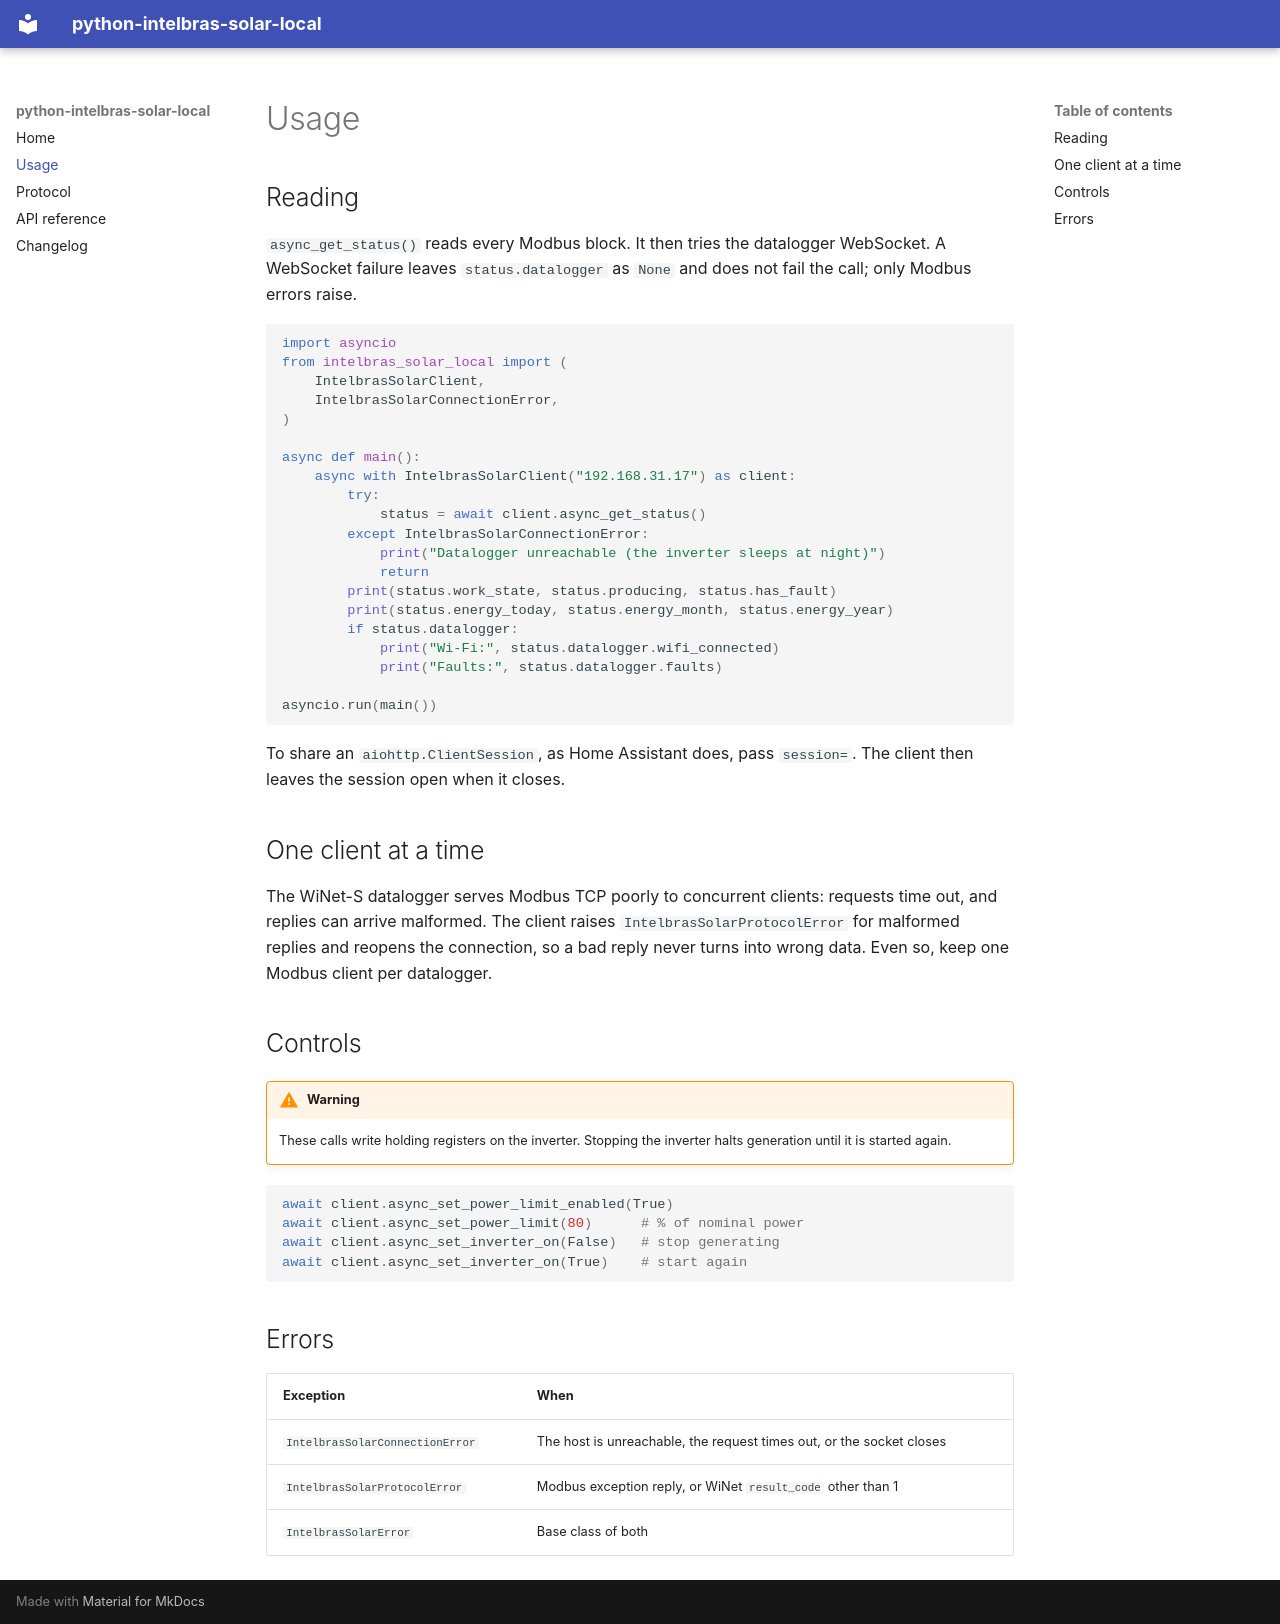

repository: hudsonbrendon/python-intelbras-solar-local · page: usage/index.html · generator: mkdocs

# Usage

## Reading

`async_get_status()` reads every Modbus block. It then tries the datalogger WebSocket. A WebSocket failure leaves
`status.datalogger` as `None` and does not fail the call; only Modbus errors raise.

```python
import asyncio
from intelbras_solar_local import (
    IntelbrasSolarClient,
    IntelbrasSolarConnectionError,
)

async def main():
    async with IntelbrasSolarClient("192.168.31.17") as client:
        try:
            status = await client.async_get_status()
        except IntelbrasSolarConnectionError:
            print("Datalogger unreachable (the inverter sleeps at night)")
            return
        print(status.work_state, status.producing, status.has_fault)
        print(status.energy_today, status.energy_month, status.energy_year)
        if status.datalogger:
            print("Wi-Fi:", status.datalogger.wifi_connected)
            print("Faults:", status.datalogger.faults)

asyncio.run(main())
```

To share an `aiohttp.ClientSession`, as Home Assistant does, pass `session=`. The client then leaves the session open
when it closes.

## One client at a time

The WiNet-S datalogger serves Modbus TCP poorly to concurrent clients: requests time out, and replies can arrive
malformed. The client raises `IntelbrasSolarProtocolError` for malformed replies and reopens the connection, so a bad
reply never turns into wrong data. Even so, keep one Modbus client per datalogger.

## Controls

!!! warning
    These calls write holding registers on the inverter. Stopping the inverter halts generation until it is started
    again.

```python
await client.async_set_power_limit_enabled(True)
await client.async_set_power_limit(80)      # % of nominal power
await client.async_set_inverter_on(False)   # stop generating
await client.async_set_inverter_on(True)    # start again
```

## Errors

| Exception | When |
|---|---|
| `IntelbrasSolarConnectionError` | The host is unreachable, the request times out, or the socket closes |
| `IntelbrasSolarProtocolError` | Modbus exception reply, or WiNet `result_code` other than 1 |
| `IntelbrasSolarError` | Base class of both |
